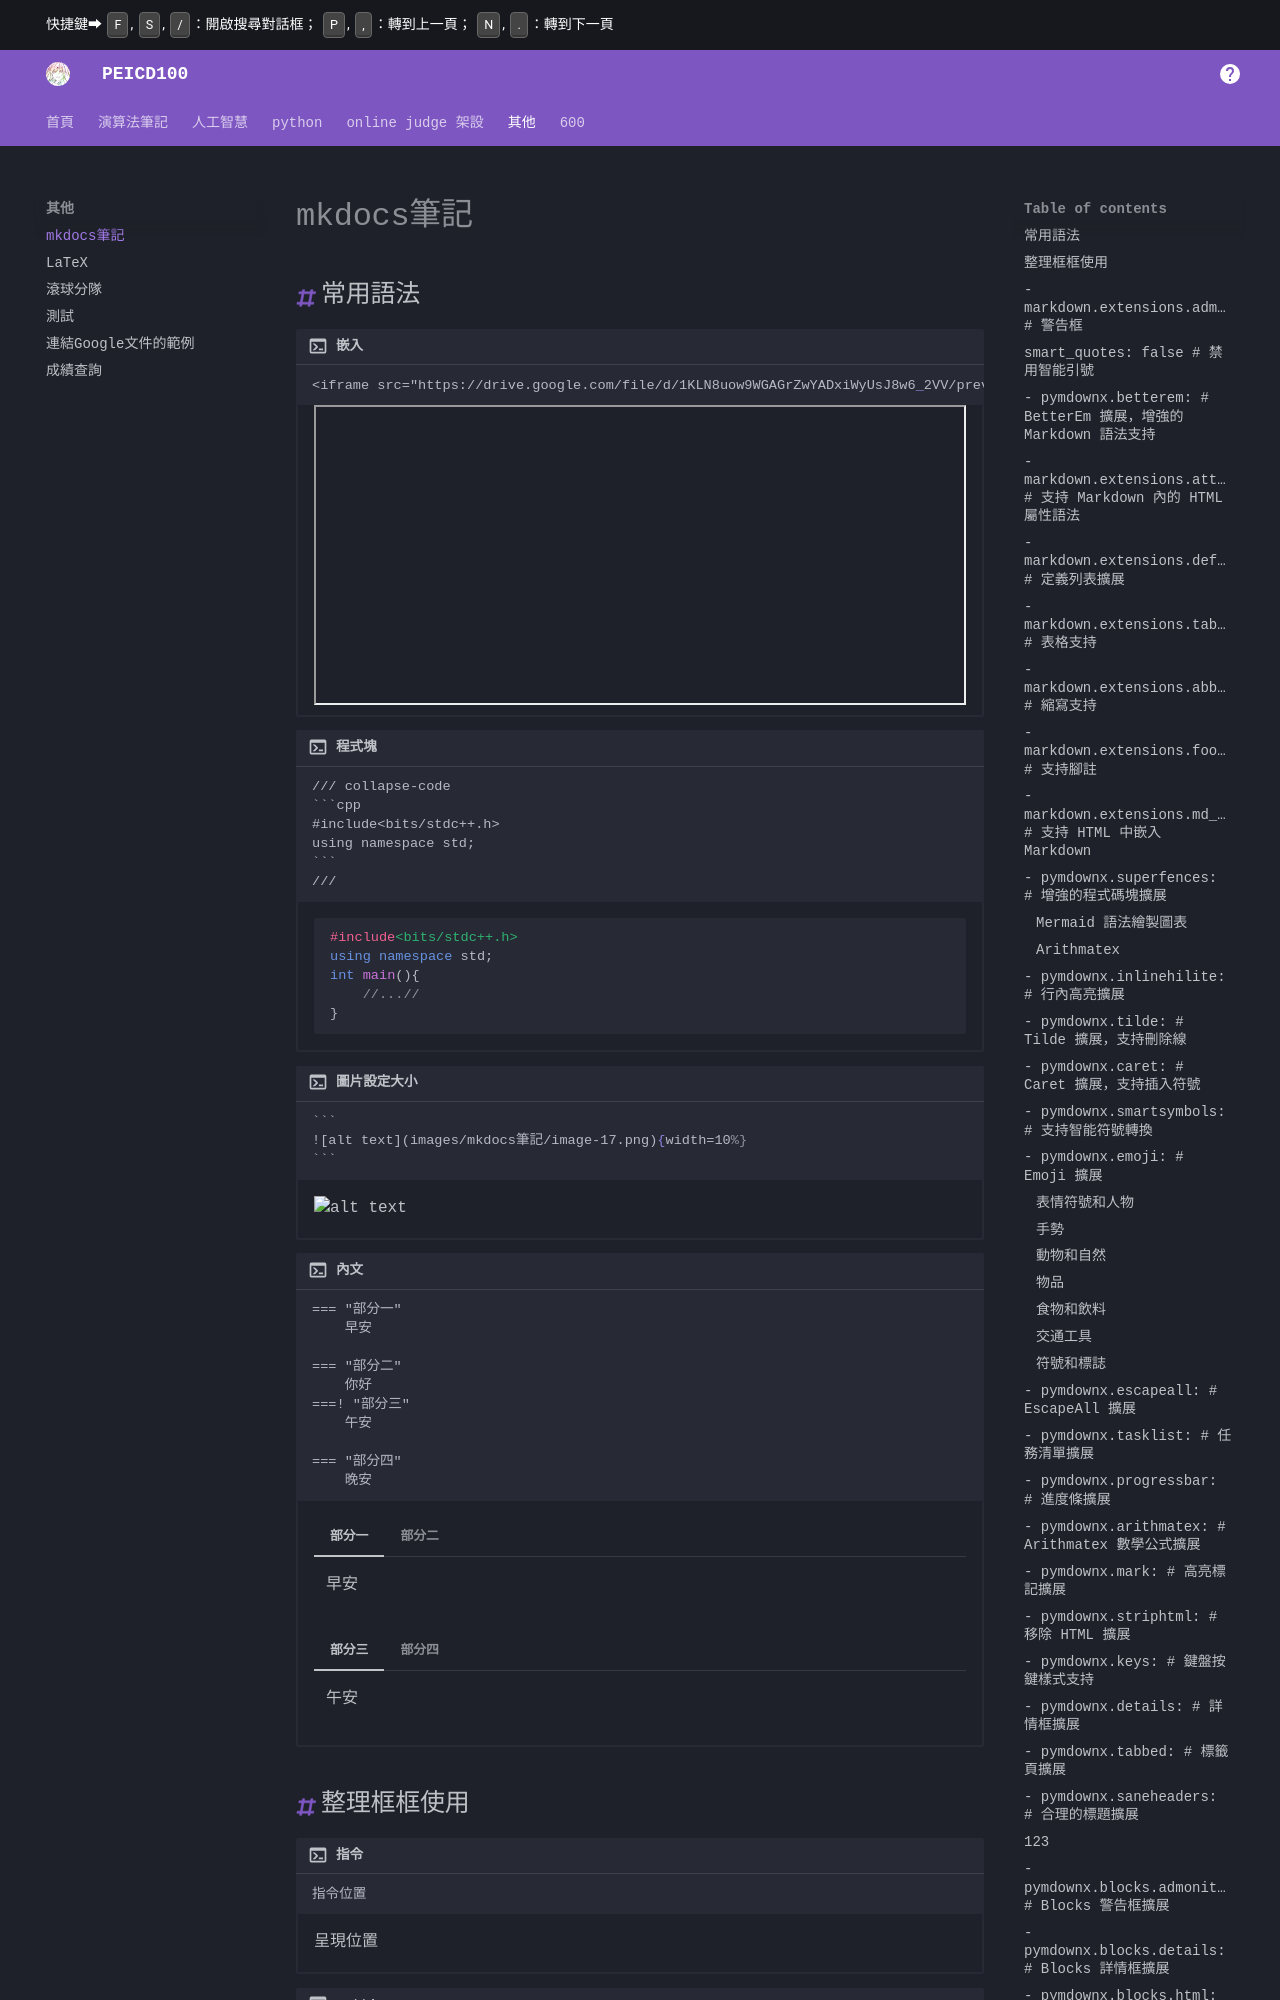

repository: PEICSOC/PEICSOC.github.io · page: md-mkdocs筆記/mkdocs筆記.html · generator: mkdocs

# mkdocs筆記

## 常用語法







```tex title="嵌入"

<iframe src="https://drive.google.com/file/d/1KLN8uow9WGAGrZwYADxiWyUsJ8w6_2VV/preview" width="100%" height="10px"></iframe>

```
/// html | div.result

<iframe src="https://drive.google.com/file/d/1KLN8uow9WGAGrZwYADxiWyUsJ8w6_2VV/preview" width="100%" height="300px"></iframe>

///







<!--  -->
````tex title="程式塊"

/// collapse-code  
```cpp  
#include<bits/stdc++.h>
using namespace std;
```
///

````
/// html | div.result

/// collapse-code  
````cpp
#include<bits/stdc++.h>
using namespace std;
int main(){
    //...//
}

````
///

///




````tex title="圖片設定大小"

```
![alt text](images/mkdocs筆記/image-17.png){width=10%}
```

````
/// html | div.result

![alt text](../images/mkdocs筆記/image-17.png){width=10%}

///




```tex title="內文"
=== "部分一"
    早安

=== "部分二"
    你好
===! "部分三"
    午安

=== "部分四"
    晚安
```
/// html | div.result

=== "部分一"
    早安

=== "部分二"
    你好
===! "部分三"
    午安

=== "部分四"
    晚安
///
